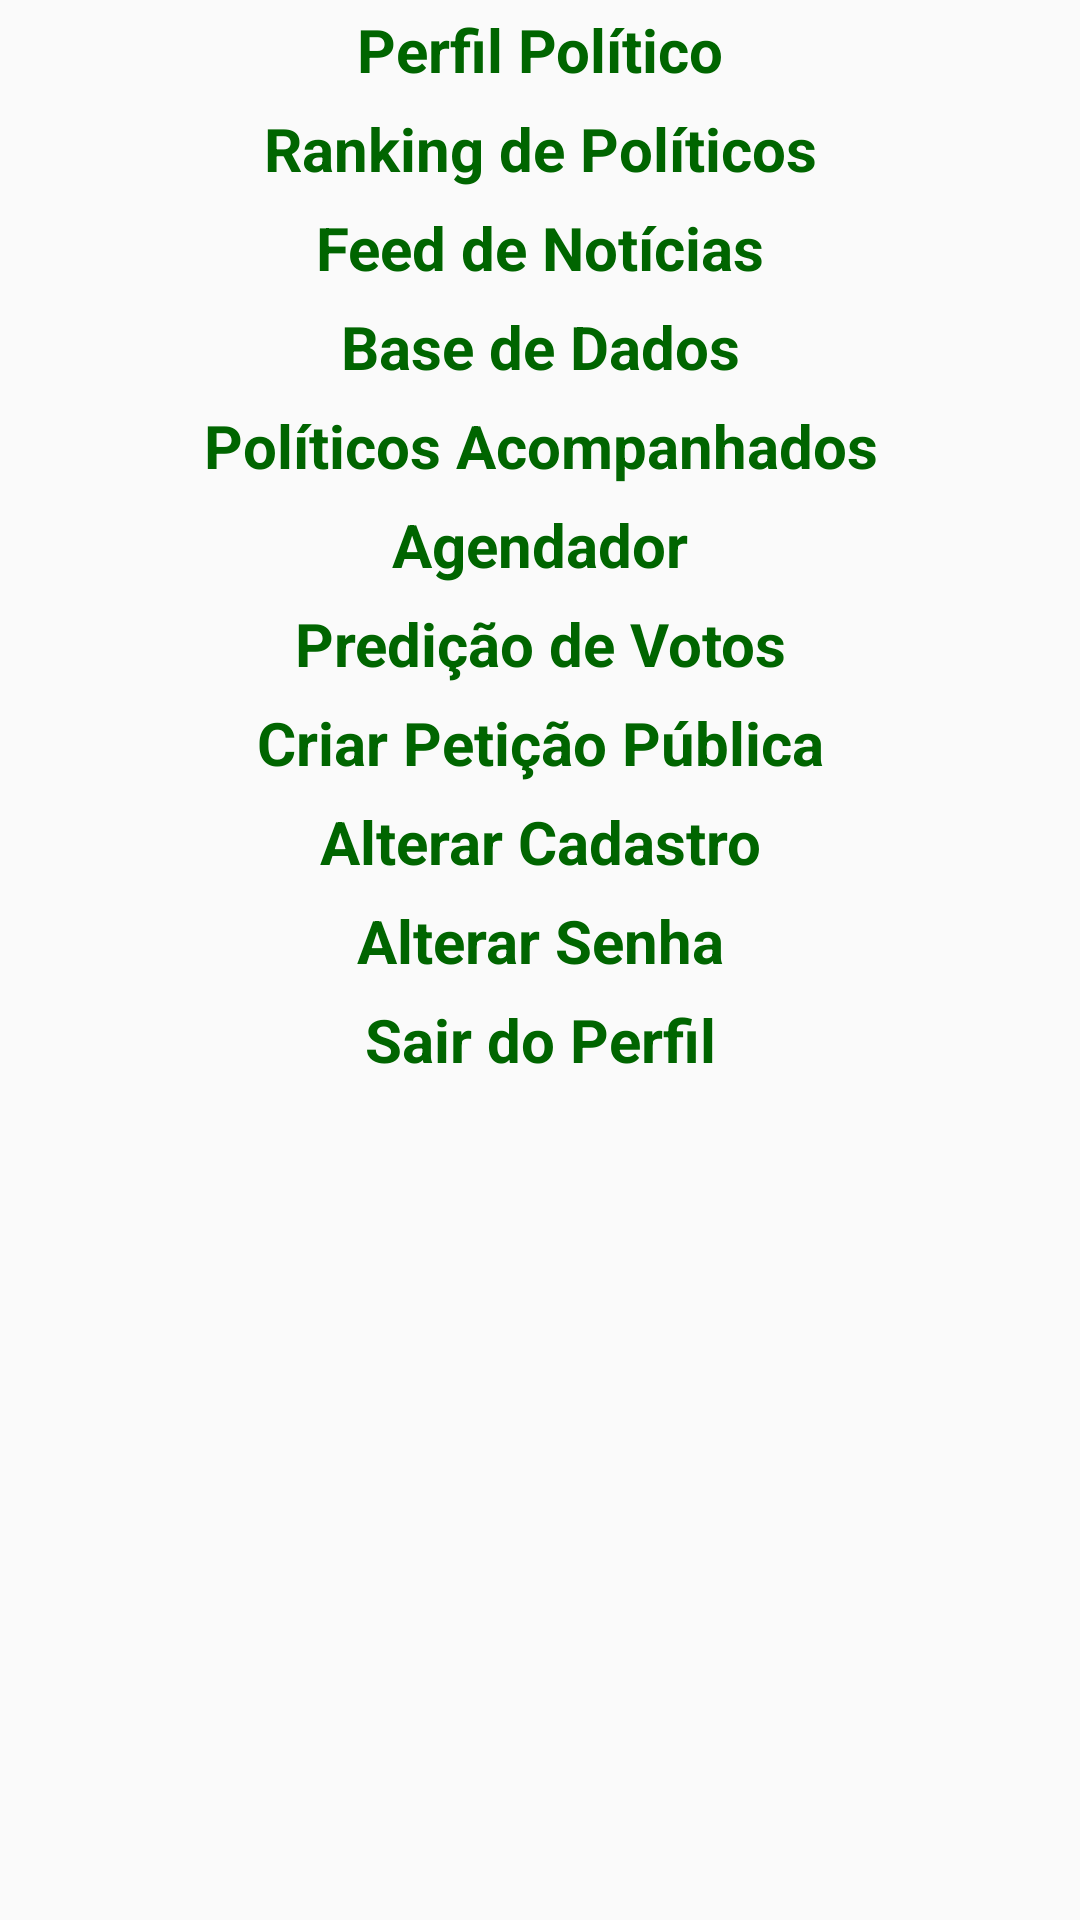

Reconstruct the res/layout file that produces this screen, plus the resources it refers to.
<!-- AndroidManifest.xml: application theme AppTheme -->
<!-- res/layout/lateral_menu.xml -->
<?xml version="1.0" encoding="utf-8"?>
<androidx.appcompat.widget.LinearLayoutCompat xmlns:android="http://schemas.android.com/apk/res/android"
    android:layout_width="match_parent"
    android:layout_height="match_parent"
    android:orientation="vertical">

    <androidx.appcompat.widget.AppCompatTextView
        android:id="@+id/lateral_menu_political_profile_text_view"
        android:layout_width="match_parent"
        android:layout_height="wrap_content"
        android:layout_margin="3dp"
        android:clickable="true"
        android:focusable="true"
        android:backgroundTint="@color/colorGreenText"
        android:fontFamily="sans-serif"
        android:text="@string/political_profile"
        android:textAlignment="center"
        android:textAllCaps="false"
        android:textColor="@color/colorGreenText"
        android:textSize="20sp"
        android:textStyle="bold" />

    <androidx.appcompat.widget.AppCompatTextView
        android:id="@+id/lateral_menu_political_ranking_text_view"
        android:layout_width="match_parent"
        android:layout_height="wrap_content"
        android:layout_margin="3dp"
        android:clickable="true"
        android:focusable="true"
        android:backgroundTint="@color/colorGreenText"
        android:fontFamily="sans-serif"
        android:text="@string/political_ranking"
        android:textAlignment="center"
        android:textAllCaps="false"
        android:textColor="@color/colorGreenText"
        android:textSize="20sp"
        android:textStyle="bold" />

    <androidx.appcompat.widget.AppCompatTextView
        android:id="@+id/lateral_menu_feed_text_view"
        android:layout_width="match_parent"
        android:layout_height="wrap_content"
        android:layout_margin="3dp"
        android:clickable="true"
        android:focusable="true"
        android:backgroundTint="@color/colorGreenText"
        android:fontFamily="sans-serif"
        android:text="@string/feed"
        android:textAlignment="center"
        android:textAllCaps="false"
        android:textColor="@color/colorGreenText"
        android:textSize="20sp"
        android:textStyle="bold" />

    <androidx.appcompat.widget.AppCompatTextView
        android:id="@+id/lateral_menu_database_text_view"
        android:layout_width="match_parent"
        android:layout_height="wrap_content"
        android:layout_margin="3dp"
        android:clickable="true"
        android:focusable="true"
        android:backgroundTint="@color/colorGreenText"
        android:fontFamily="sans-serif"
        android:text="@string/database"
        android:textAlignment="center"
        android:textAllCaps="false"
        android:textColor="@color/colorGreenText"
        android:textSize="20sp"
        android:textStyle="bold" />

    <androidx.appcompat.widget.AppCompatTextView
        android:id="@+id/lateral_menu_politician_accompanied_text_view"
        android:layout_width="match_parent"
        android:layout_height="wrap_content"
        android:layout_margin="3dp"
        android:clickable="true"
        android:focusable="true"
        android:backgroundTint="@color/colorGreenText"
        android:fontFamily="sans-serif"
        android:text="@string/politician_accompanied"
        android:textAlignment="center"
        android:textAllCaps="false"
        android:textColor="@color/colorGreenText"
        android:textSize="20sp"
        android:textStyle="bold" />

    <androidx.appcompat.widget.AppCompatTextView
        android:id="@+id/lateral_menu_scheduler_text_view"
        android:layout_width="match_parent"
        android:layout_height="wrap_content"
        android:layout_margin="3dp"
        android:clickable="true"
        android:focusable="true"
        android:backgroundTint="@color/colorGreenText"
        android:fontFamily="sans-serif"
        android:text="@string/scheduler"
        android:textAlignment="center"
        android:textAllCaps="false"
        android:textColor="@color/colorGreenText"
        android:textSize="20sp"
        android:textStyle="bold" />

    <androidx.appcompat.widget.AppCompatTextView
        android:id="@+id/lateral_menu_vote_prediction_text_view"
        android:layout_width="match_parent"
        android:layout_height="wrap_content"
        android:layout_margin="3dp"
        android:clickable="true"
        android:focusable="true"
        android:backgroundTint="@color/colorGreenText"
        android:fontFamily="sans-serif"
        android:text="@string/vote_prediction"
        android:textAlignment="center"
        android:textAllCaps="false"
        android:textColor="@color/colorGreenText"
        android:textSize="20sp"
        android:textStyle="bold" />

    <androidx.appcompat.widget.AppCompatTextView
        android:id="@+id/lateral_menu_create_public_petition_text_view"
        android:layout_width="match_parent"
        android:layout_height="wrap_content"
        android:layout_margin="3dp"
        android:clickable="true"
        android:focusable="true"
        android:backgroundTint="@color/colorGreenText"
        android:fontFamily="sans-serif"
        android:text="@string/create_public_petition"
        android:textAlignment="center"
        android:textAllCaps="false"
        android:textColor="@color/colorGreenText"
        android:textSize="20sp"
        android:textStyle="bold" />

    <androidx.appcompat.widget.AppCompatTextView
        android:id="@+id/lateral_menu_change_register_text_view"
        android:layout_width="match_parent"
        android:layout_height="wrap_content"
        android:layout_margin="3dp"
        android:clickable="true"
        android:focusable="true"
        android:backgroundTint="@color/colorGreenText"
        android:fontFamily="sans-serif"
        android:text="@string/change_register"
        android:textAlignment="center"
        android:textAllCaps="false"
        android:textColor="@color/colorGreenText"
        android:textSize="20sp"
        android:textStyle="bold" />

    <androidx.appcompat.widget.AppCompatTextView
        android:id="@+id/lateral_menu_change_password_text_view"
        android:layout_width="match_parent"
        android:layout_height="wrap_content"
        android:layout_margin="3dp"
        android:clickable="true"
        android:focusable="true"
        android:backgroundTint="@color/colorGreenText"
        android:fontFamily="sans-serif"
        android:text="@string/change_password"
        android:textAlignment="center"
        android:textAllCaps="false"
        android:textColor="@color/colorGreenText"
        android:textSize="20sp"
        android:textStyle="bold" />

    <androidx.appcompat.widget.AppCompatTextView
        android:id="@+id/lateral_menu_leave_profile_text_view"
        android:layout_width="match_parent"
        android:layout_height="wrap_content"
        android:layout_margin="3dp"
        android:clickable="true"
        android:focusable="true"
        android:backgroundTint="@color/colorGreenText"
        android:fontFamily="sans-serif"
        android:text="@string/leave_profile"
        android:textAlignment="center"
        android:textAllCaps="false"
        android:textColor="@color/colorGreenText"
        android:textSize="20sp"
        android:textStyle="bold" />

</androidx.appcompat.widget.LinearLayoutCompat>
<!-- resources referenced by this layout -->
<resources>
  <color name="colorGreenText">#006500</color>
  <string name="change_password">Alterar Senha</string>
  <string name="change_register">Alterar Cadastro</string>
  <string name="create_public_petition">Criar Petição Pública</string>
  <string name="database">Base de Dados</string>
  <string name="feed">Feed de Notícias</string>
  <string name="leave_profile">Sair do Perfil</string>
  <string name="political_profile">Perfil Político</string>
  <string name="political_ranking">Ranking de Políticos</string>
  <string name="politician_accompanied">Políticos Acompanhados</string>
  <string name="scheduler">Agendador</string>
  <string name="vote_prediction">Predição de Votos</string>
  <style name="AppTheme" parent="Theme.AppCompat.Light.DarkActionBar">
          
          <item name="colorPrimary">@color/colorPrimary</item>
          <item name="colorPrimaryDark">@color/colorPrimaryDark</item>
          <item name="colorAccent">@color/colorAccent</item>
      </style>
  <color name="colorPrimary">#6200EE</color>
  <color name="colorPrimaryDark">#3700B3</color>
  <color name="colorAccent">#03DAC5</color>
</resources>
